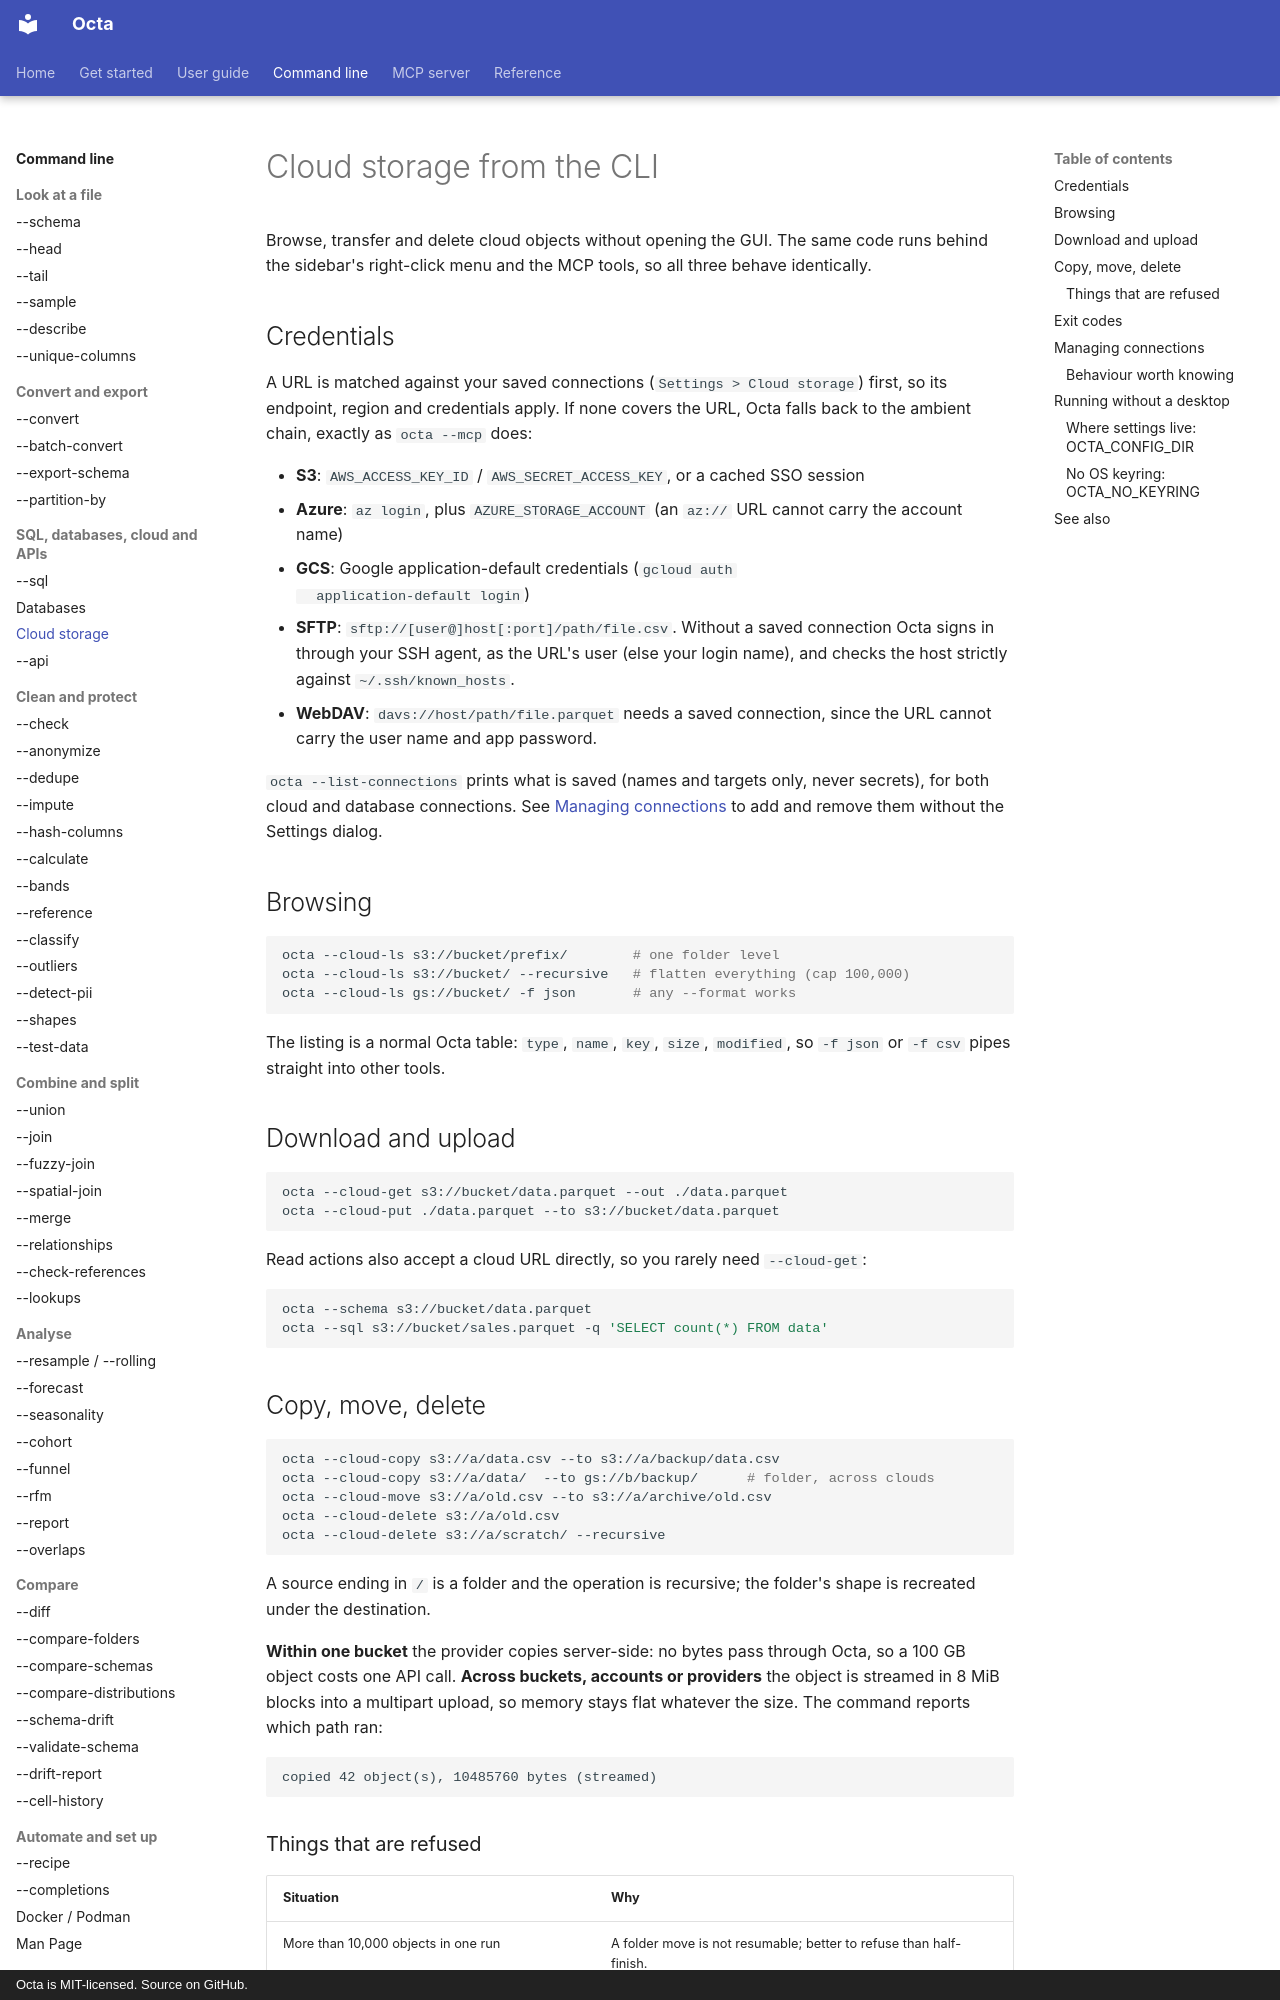

repository: thorstenfoltz/octa · page: cli/cloud/index.html · generator: mkdocs · copyright: Octa is MIT-licensed. Source on GitHub.

# Cloud storage from the CLI

Browse, transfer and delete cloud objects without opening the GUI. The same
code runs behind the sidebar's right-click menu and the MCP tools, so all three
behave identically.

## Credentials

A URL is matched against your saved connections (`Settings > Cloud storage`)
first, so its endpoint, region and credentials apply. If none covers the URL,
Octa falls back to the ambient chain, exactly as `octa --mcp` does:

- **S3**: `AWS_ACCESS_KEY_ID` / `AWS_SECRET_ACCESS_KEY`, or a cached SSO session
- **Azure**: `az login`, plus `AZURE_STORAGE_ACCOUNT` (an `az://` URL cannot
  carry the account name)
- **GCS**: Google application-default credentials (`gcloud auth
  application-default login`)
- **SFTP**: `sftp://[user@]host[:port]/path/file.csv`. Without a saved
  connection Octa signs in through your SSH agent, as the URL's user (else
  your login name), and checks the host strictly against `~/.ssh/known_hosts`.
- **WebDAV**: `davs://host/path/file.parquet` needs a saved connection, since
  the URL cannot carry the user name and app password.

`octa --list-connections` prints what is saved (names and targets only, never
secrets), for both cloud and database connections. See
[Managing connections](#managing-connections) to add and remove them without
the Settings dialog.

## Browsing

```bash
octa --cloud-ls s3://bucket/prefix/        # one folder level
octa --cloud-ls s3://bucket/ --recursive   # flatten everything (cap 100,000)
octa --cloud-ls gs://bucket/ -f json       # any --format works
```

The listing is a normal Octa table: `type`, `name`, `key`, `size`, `modified`,
so `-f json` or `-f csv` pipes straight into other tools.

## Download and upload

```bash
octa --cloud-get s3://bucket/data.parquet --out ./data.parquet
octa --cloud-put ./data.parquet --to s3://bucket/data.parquet
```

Read actions also accept a cloud URL directly, so you rarely need
`--cloud-get`:

```bash
octa --schema s3://bucket/data.parquet
octa --sql s3://bucket/sales.parquet -q 'SELECT count(*) FROM data'
```

## Copy, move, delete

```bash
octa --cloud-copy s3://a/data.csv --to s3://a/backup/data.csv
octa --cloud-copy s3://a/data/  --to gs://b/backup/      # folder, across clouds
octa --cloud-move s3://a/old.csv --to s3://a/archive/old.csv
octa --cloud-delete s3://a/old.csv
octa --cloud-delete s3://a/scratch/ --recursive
```

A source ending in `/` is a folder and the operation is recursive; the folder's
shape is recreated under the destination.

**Within one bucket** the provider copies server-side: no bytes pass through
Octa, so a 100 GB object costs one API call. **Across buckets, accounts or
providers** the object is streamed in 8 MiB blocks into a multipart upload, so
memory stays flat whatever the size. The command reports which path ran:

```
copied 42 object(s), 10485760 bytes (streamed)
```

### Things that are refused

| Situation                                          | Why                                                                |
|----------------------------------------------------|--------------------------------------------------------------------|
| More than 10,000 objects in one run                | A folder move is not resumable; better to refuse than half-finish. |
| `--cloud-delete` on a folder without `--recursive` | A stray trailing slash should not become a recursive delete.       |
| Copying a folder into itself or a descendant       | The result is never what was meant.                                |

!!! warning "Delete cannot be undone"
    Unless the bucket has versioning enabled, a deleted object is gone. There is
    no trash. `--cloud-move` to an archive prefix is the reversible option.

## Exit codes

`0` on success, `1` on any failure (bad URL, missing credentials, refusal). The
human-readable summary goes to **stderr**, so `-f json` output on stdout stays
pipeable.
